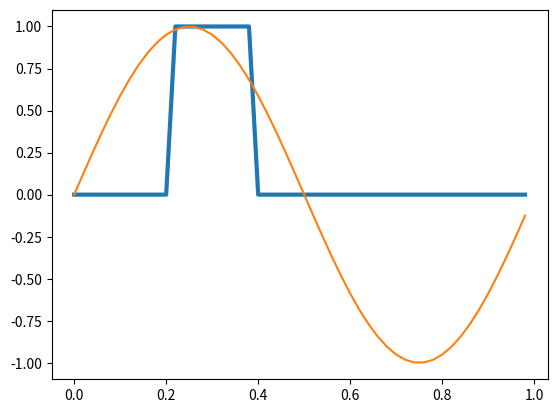
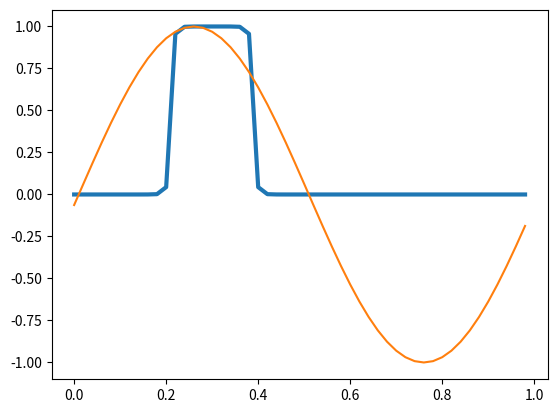
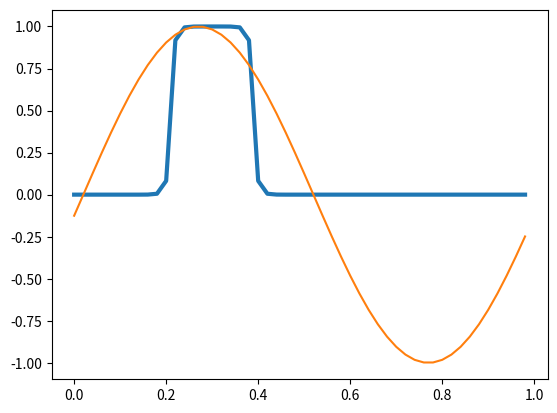
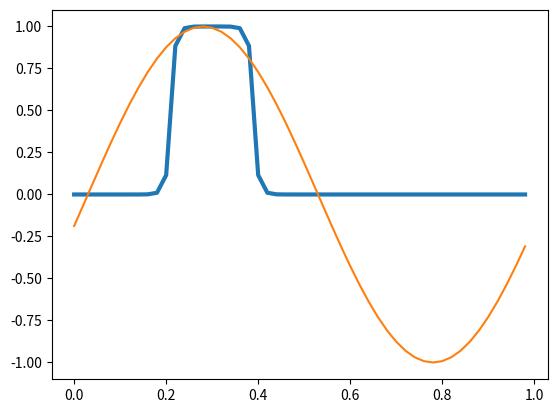
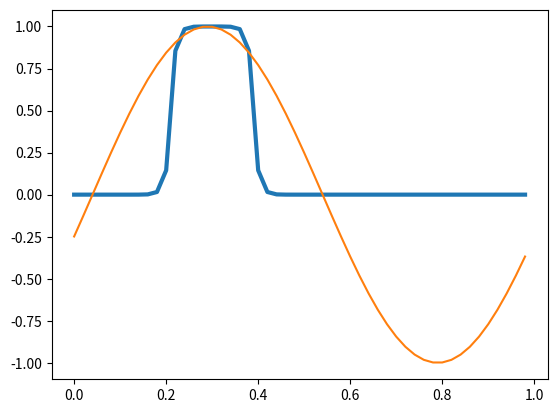
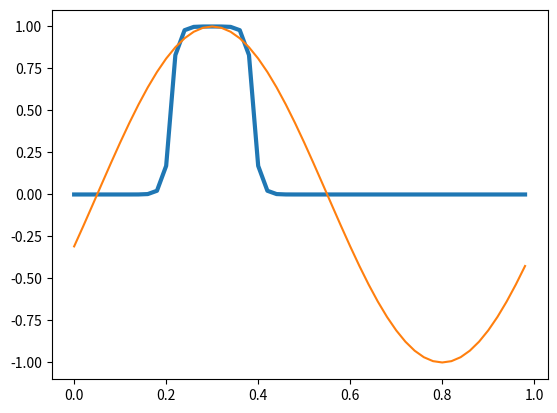
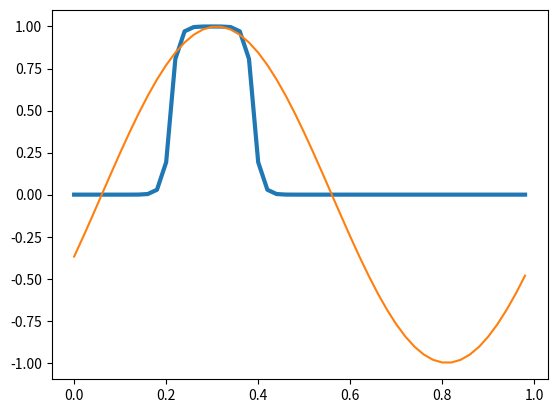
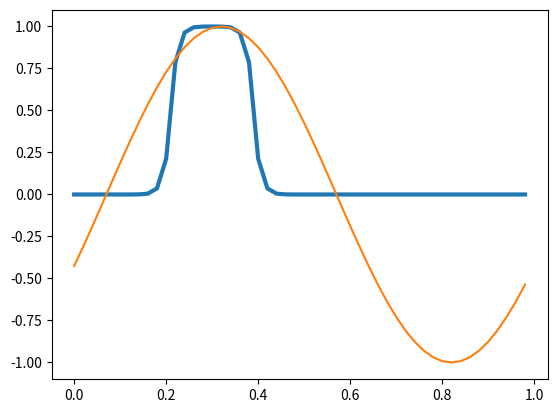
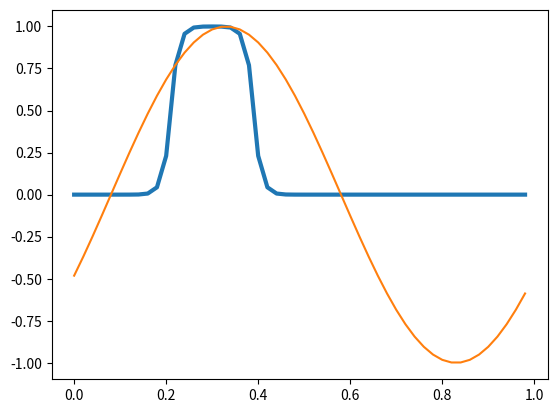
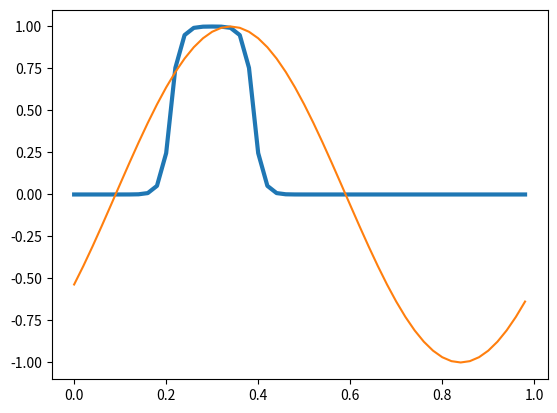
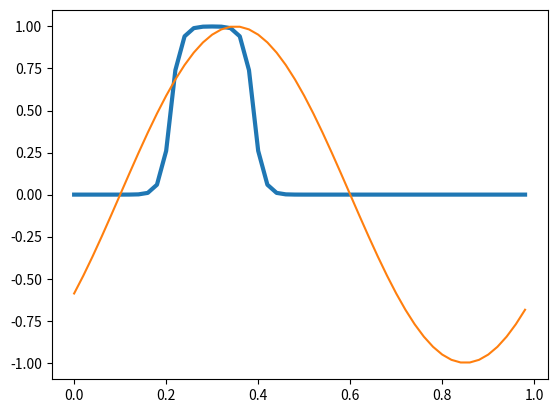
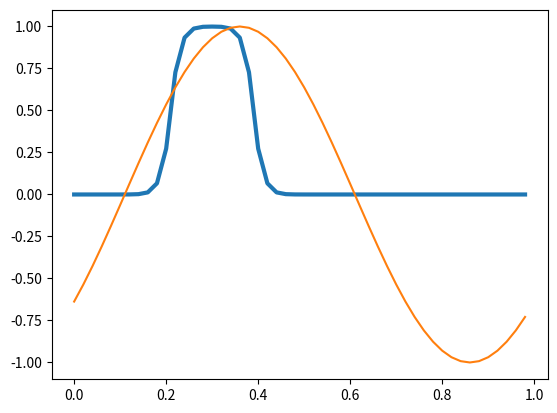
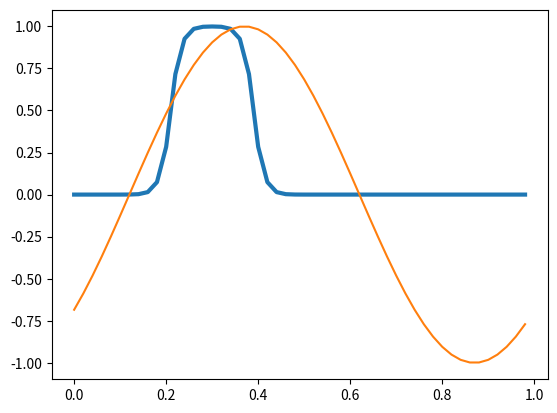
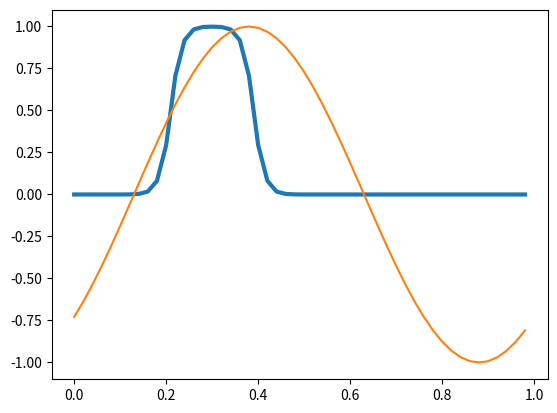
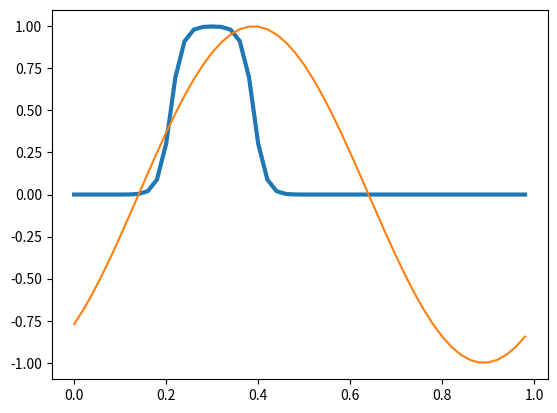
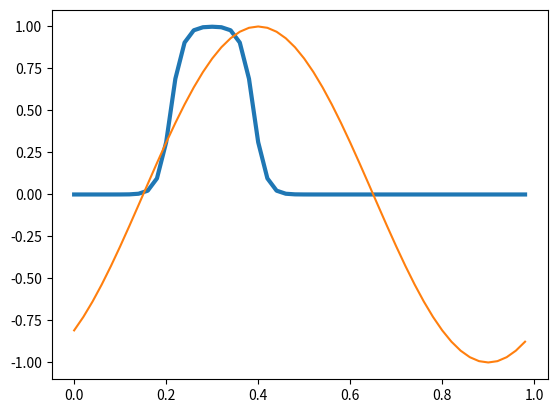

The matplotlib source for these figures, in order:
import numpy as np
import sys
import math
import matplotlib.pyplot as plt

import scipy.sparse as scipy_sparse


def tridiagonal_solve(a, b, c, d):
    c[0] /= b[0]
    d[0] /= b[0]
    for k in range(1, len(a) - 1):
        div = b[k] - c[k - 1] * a[k]
        c[k] /= div
        d[k] = (d[k] - d[k - 1] * a[k]) / div
    d[-1] = (d[-1] - d[-2] * a[-1]) / (b[-1] - c[-2] * a[-1])

    for k in range(len(a) - 2, -1, -1):
        d[k] = d[k] - c[k] * d[k + 1]
    return d


assert np.all(
    np.rint(
        tridiagonal_solve(
            np.array([0, 1, 1, 7, 6, 3, 8, 6, 5, 4], dtype=np.float32),
            np.array([2, 3, 3, 2, 2, 4, 1, 2, 4, 5], dtype=np.float32),
            np.array([1, 2, 1, 6, 1, 3, 5, 7, 3, 0], dtype=np.float32),
            np.array([1, 2, 6, 34, 10, 1, 4, 22, 25, 3], dtype=np.float32),
        )
    )
    == np.array([1, -1, 2, 1, 3, -2, 0, 4, 2, -1], dtype=np.float32)
)


def laplacian(data):
    return (
        -4 * data[1:-1, 1:-1, :]
        + data[:-2, 1:-1, :]
        + data[2:, 1:-1, :]
        + data[1:-1, :-2, :]
        + data[1:-1, 2:, :]
    ) * 0.25


def horizontal_diffusion(data):
    lap = laplacian(data[1:-1, 1:-1, :])

    flx_x = lap[1:, 1:-1, :] - lap[:-1, 1:-1, :]
    flx_x *= flx_x[:, :, :] * (data[3:-2, 3:-3, :] - data[2:-3, 3:-3, :]) <= 0

    flx_y = lap[1:-1, 1:, :] - lap[1:-1, :-1, :]
    flx_y *= flx_y[:, :, :] * (data[3:-3, 3:-2, :] - data[3:-3, 2:-3, :]) <= 0

    return data[3:-3, 3:-3, :] - 0.25 * (
        flx_x[1:, :, :] - flx_x[:-1, :, :] + flx_y[:, 1:, :] - flx_y[:, :-1, :]
    )


def advection_flux_u(u, data, dx):
    weights = [1.0 / 30, -1.0 / 4, 1, -1.0 / 3, -1.0 / 2, 0]
    weights[-1] = -sum(weights[:-1])

    negative_mask = u[3:-3, 3:-3, :] < 0
    positive_mask = u[3:-3, 3:-3, :] > 0

    #  return u[3:-3, 3:-3, :] * (
    #  negative_mask * (data[4:-2, 3:-3, :] - data[3:-3, 3:-3, :])
    #  + positive_mask * (data[3:-3, 3:-3, :] - data[2:-4, 3:-3, :])
    #  )
    return -u[3:-3, 3:-3, :] * (
        negative_mask
        * -(
            weights[0] * data[:-6, 3:-3, :]
            + weights[1] * data[1:-5, 3:-3, :]
            + weights[2] * data[2:-4, 3:-3, :]
            + weights[3] * data[3:-3, 3:-3, :]
            + weights[4] * data[4:-2, 3:-3, :]
            + weights[5] * data[5:-1, 3:-3, :]
        )
        / dx
        + positive_mask
        * (
            weights[5] * data[1:-5, 3:-3, :]
            + weights[4] * data[2:-4, 3:-3, :]
            + weights[3] * data[3:-3, 3:-3, :]
            + weights[2] * data[4:-2, 3:-3, :]
            + weights[1] * data[5:-1, 3:-3, :]
            + weights[0] * data[6:, 3:-3, :]
        )
        / dx
    )


def advection_w_column(w, data, dt, dx):
    assert len(w) == len(data) + 1
    a = np.zeros(data.shape)
    b = np.zeros(data.shape)
    c = np.zeros(data.shape)
    d = np.zeros(data.shape)
    # assume zero wind outside...
    a[0] = 0
    c[0] = 0.25 * w[0] / dx
    b[0] = 1 / dt - a[0] - c[0]
    d[0] = (
        1 / dt * data[0]
        - 0.25 * w[0] * (data[0] - 0) / dx
        - 0.25 * w[0 + 1] * (data[0 + 1] - data[0]) / dx
    )
    for k in range(1, len(data) - 1):
        a[k] = -0.25 * w[k] / dx
        c[k] = 0.25 * w[k + 1] / dx
        b[k] = 1 / dt - a[k] - c[k]
        d[k] = (
            1 / dt * data[k]
            # - 0.25 * w[k] * data[k + 1] / dx
            # + 0.25 * w[k] * data[k - 1] / dx
            - 0.25 * w[k + 1] * (data[k + 1] - data[k]) / dx
            - 0.25 * w[k] * (data[k] - data[k - 1]) / dx
        )
    a[-1] = -0.25 * w[-2] / dx
    c[-1] = 0
    b[-1] = 1 / dt - a[-1] - c[-1]
    d[-1] = (
        1 / dt * data[-1]
        - 0.25 * w[-1] * (0 - data[-1]) / dx
        - 0.25 * w[-2] * (data[-1] - data[-2]) / dx
    )
    return tridiagonal_solve(a, b, c, d)


def advection_flux_w(w, data, dt, dx):
    advected = np.zeros_like(data[3:-3, 3:-3, :])
    for j in range(3, data.shape[1] - 3):
        for k in range(data.shape[2]):
            advected[:, j - 3, k] = advection_w_column(
                w[3:-3, j, k], data[3:-3, j, k], dt, dx
            )

    return (advected - data[3:-3, 3:-3, :]) / dt


def diffusion_w_column(data, dt, dx):
    a = np.zeros(data.shape)
    b = np.zeros(data.shape)
    c = np.zeros(data.shape)
    d = np.zeros(data.shape)
    D = 0.1
    # assume zero wind, and zero data outside...
    a[0] = 0
    c[0] = -D / 2 * dt
    b[0] = 1 / dt - a[0] - c[0]
    d[0] = (
        1 / dt * data[0]
        - 0.25 * (data[0] - 0) / dx
        - 0.25 * (data[0 + 1] - data[0]) / dx
    )
    for k in range(1, len(data) - 1):
        a[k] = -D / 2 * dt
        c[k] = -D / 2 * dt
        b[k] = 1 / dt - a[k] - c[k]
        d[k] = (
            1 / dt * data[k] + 0.5 * D * (data[k + 1] - 2 * data[k] + data[k - 1]) / dx
        )
    a[-1] = -D / 2 * dt
    c[-1] = 0
    b[-1] = 1 / dt - a[-1] - c[-1]
    d[-1] = (
        1 / dt * data[-1]
        - 0.25 * (0 - data[-1]) / dx
        - 0.25 * (data[-1] - data[-2]) / dx
    )
    return tridiagonal_solve(a, b, c, d)


def diffusion_flux_w(w, data, dt, dx):
    diffused = np.zeros_like(data[3:-3, 3:-3, :])
    for j in range(3, data.shape[1] - 3):
        for k in range(data.shape[2]):
            diffused[:, j - 3, k] = diffusion_w_column(data[3:-3, j, k], dt, dx)

    return (diffused - data[3:-3, 3:-3, :]) / dt


def calculate_global_domain(compute_domain, boundaries):
    return [sz + sum(b) for (sz, b) in zip(compute_domain, boundaries)]


def periodic_boundary_condition(data, boundaries):
    ((x1, x2), (y1, y2), (z1, z2)) = boundaries
    assert x1 != 0 and x2 != 0 and y1 != 0 and y2 != 0 and z1 == 0 and z2 == 0

    # edges
    data[:x1, y1:-y2, :] = data[-x1 - x2 : -x2, y1:-y2, :]
    data[-x2:, y1:-y2, :] = data[x1 : x1 + x2, y1:-y2, :]
    data[x1:-x2, :y1, :] = data[x1:-x2, -y1 - y2 : -y2, :]
    data[x1:-x2, -y2:, :] = data[x1:-x2, y1 : y1 + y2, :]

    # corners
    data[:x1, :y1, :] = data[-x1 - x2 : -x2, -y1 - y1 : -y2, :]
    data[-x2:, -y2:, :] = data[x1 : x1 + x2, y1 : y1 + y2, :]
    data[:x1, -y2:, :] = data[-x1 - x2 : -x2, y1 : y1 + y2, :]
    data[-x2:, :y1, :] = data[x1 : y1 + x2, -y1 - y2 : -y2, :]


def add_boundary(data, boundaries):
    ((x1, x2), (y1, y2), (z1, z2)) = boundaries
    assert x1 != 0 and x2 != 0 and y1 != 0 and y2 != 0 and z1 == 0 and z2 == 0
    global_domain = calculate_global_domain(data.shape, boundaries)
    new_data = np.zeros(global_domain)
    new_data[x1:-x2, y1:-y2, :] = data

    periodic_boundary_condition(new_data, boundaries)
    return new_data


class Benchmark:
    def __init__(self, compute_domain):
        self.compute_domain = compute_domain
        self.boundaries = [(3, 3), (3, 3), (0, 0)]
        self.xs = np.linspace(0, 1, self.compute_domain[0], False)
        self.ys = np.linspace(0, 1, self.compute_domain[1], False)
        self.zs = np.linspace(0, 1, self.compute_domain[2], False)

        self.dx = self.xs[1] - self.xs[0]
        self.dt = self.dx

        self.data = np.fromfunction(
            lambda i, j, k: (i > 10) * (i < 20) * 1,
            #  lambda i, j, k: np.sin(2 * math.pi / self.compute_domain[0] * i),
            self.compute_domain,
            dtype=np.float32,
        )
        self.u = np.ones(self.compute_domain, dtype=np.float32) * 0.5
        self.v = np.ones(self.compute_domain, dtype=np.float32) * 0.5
        # w is staggered
        self.w = (
            np.ones(
                list(map(sum, zip(self.compute_domain, [1, 0, 0]))), dtype=np.float32
            )
            * 0.5
        )
        self.u = self.w

        self.u = add_boundary(self.u, self.boundaries)
        self.v = add_boundary(self.v, self.boundaries)
        self.w = add_boundary(self.w, self.boundaries)
        self.data = add_boundary(self.data, self.boundaries)

        self.timestep = 0

    def advect(self):
        # irk_order=3, irunge_kutta=1
        # it is irk_order=3, but not third order... Wicker, Skamarock (2002)
        # y' = y^n + 1/3 * dt * f(t^n, y)
        # y'' = y^n + 1/2 * dt * f(t^n + 1/3 dt, y')
        # y^{n+1} = y^n + dt * f(t^n + 1/2 dt, y'')
        np.set_printoptions(threshold=np.inf)
        np.set_printoptions(precision=1, linewidth=200)

        y1 = add_boundary(
            self.data[3:-3, 3:-3, :]
            + self.dt / 3 * diffusion_flux_w(self.u, self.data, self.dx, self.dt / 3),
            self.boundaries,
        )
        y2 = add_boundary(
            self.data[3:-3, 3:-3, :]
            + self.dt / 2 * diffusion_flux_w(self.u, y1, self.dx, self.dt / 2),
            self.boundaries,
        )
        self.data = add_boundary(
            self.data[3:-3, 3:-3, :]
            + self.dt * diffusion_flux_w(self.u, y2, self.dx, self.dt),
            self.boundaries,
        )
        #  print(np.concatenate((scipy_sparse.diags([a[1:], b, c[:-1]], [-1, 0, 1]).toarray(), [[x] for x in d]),
        print(
            sum(
                np.concatenate(
                    (y1[3:-3, 3, :], y2[3:-3, 3, :], self.data[3:-3, 3, :]), axis=1
                )
            )
        )

    def step(self):
        self.timestep += 1
        print(self.timestep)
        self.advect()

        periodic_boundary_condition(self.data, self.boundaries)

        #  self.data[3:-3, 3:-3, :] = horizontal_diffusion(self.data)

        periodic_boundary_condition(self.data, self.boundaries)

    def get_global_domain(self):
        return calculate_global_domain(self.compute_domain, self.boundaries)

    global_domain = property(get_global_domain)

    def save_img(self):
        #  plt.contourf(b.u[:, :, 0], levels=100)
        #  plt.colorbar()
        u = 0.5
        expected = np.fromfunction(
            lambda i, j, k: np.sin(
                (i - self.dt * self.timestep / self.dx * u)
                / self.compute_domain[0]
                * math.pi
                * 2
            ),
            self.compute_domain,
            dtype=np.float32,
        )
        plt.plot(self.xs, b.data[3:-3, 3, 0], lw=3)
        plt.plot(self.xs, expected[:, 0, 0])
        plt.savefig("u" + str(self.timestep) + ".png")

        plt.clf()


b = Benchmark([50, 1, 1])
b.save_img()
for i in range(80):
    for i in range(1):
        b.step()
    b.save_img()
